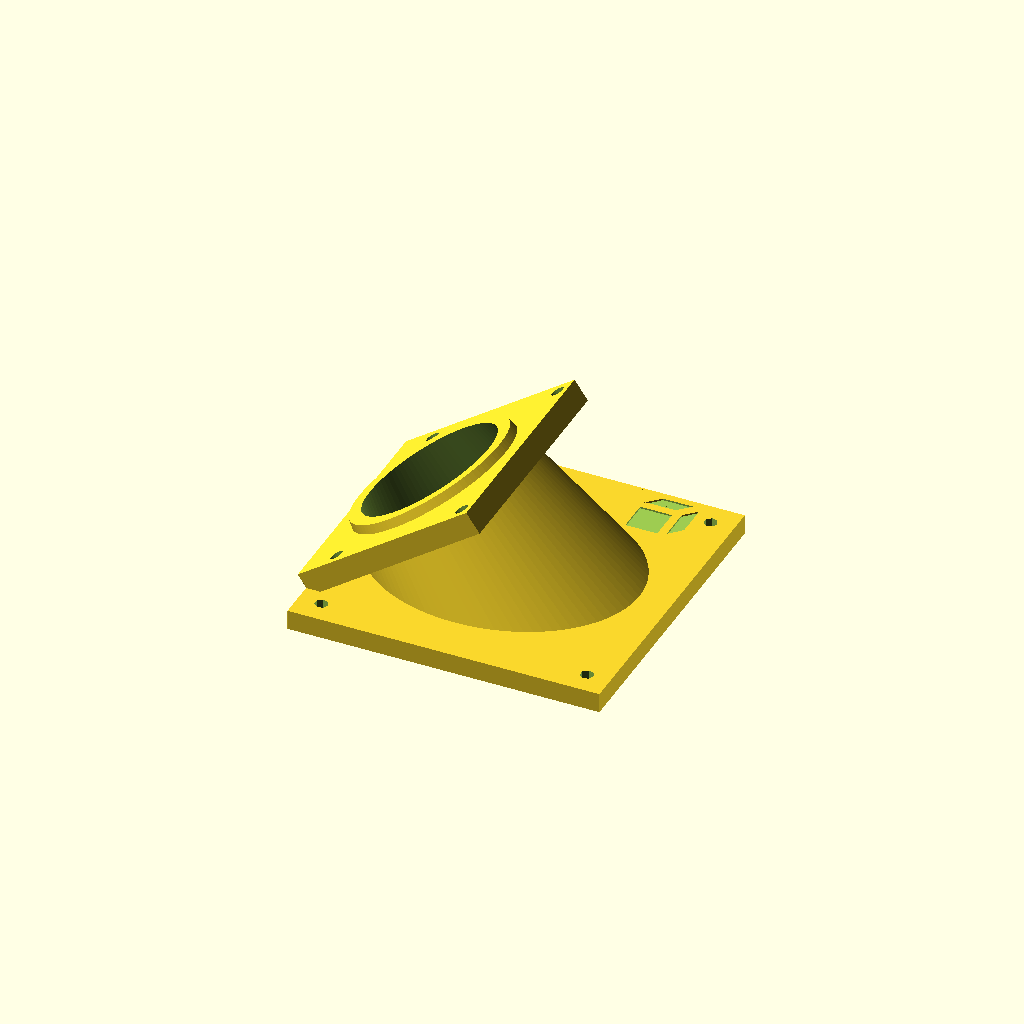
Cell 1: the model at its default parameters.
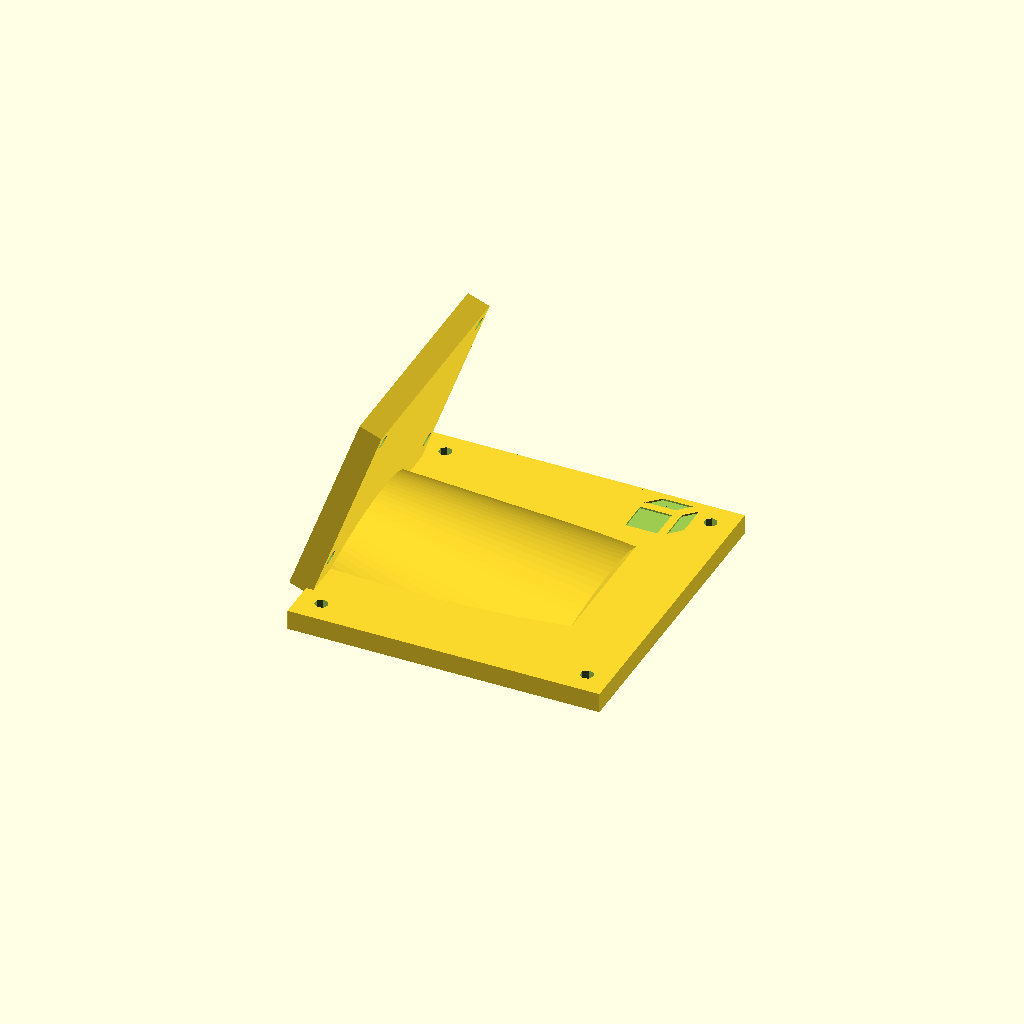
Cell 2 — angulo set to 70, the other parameters unchanged.
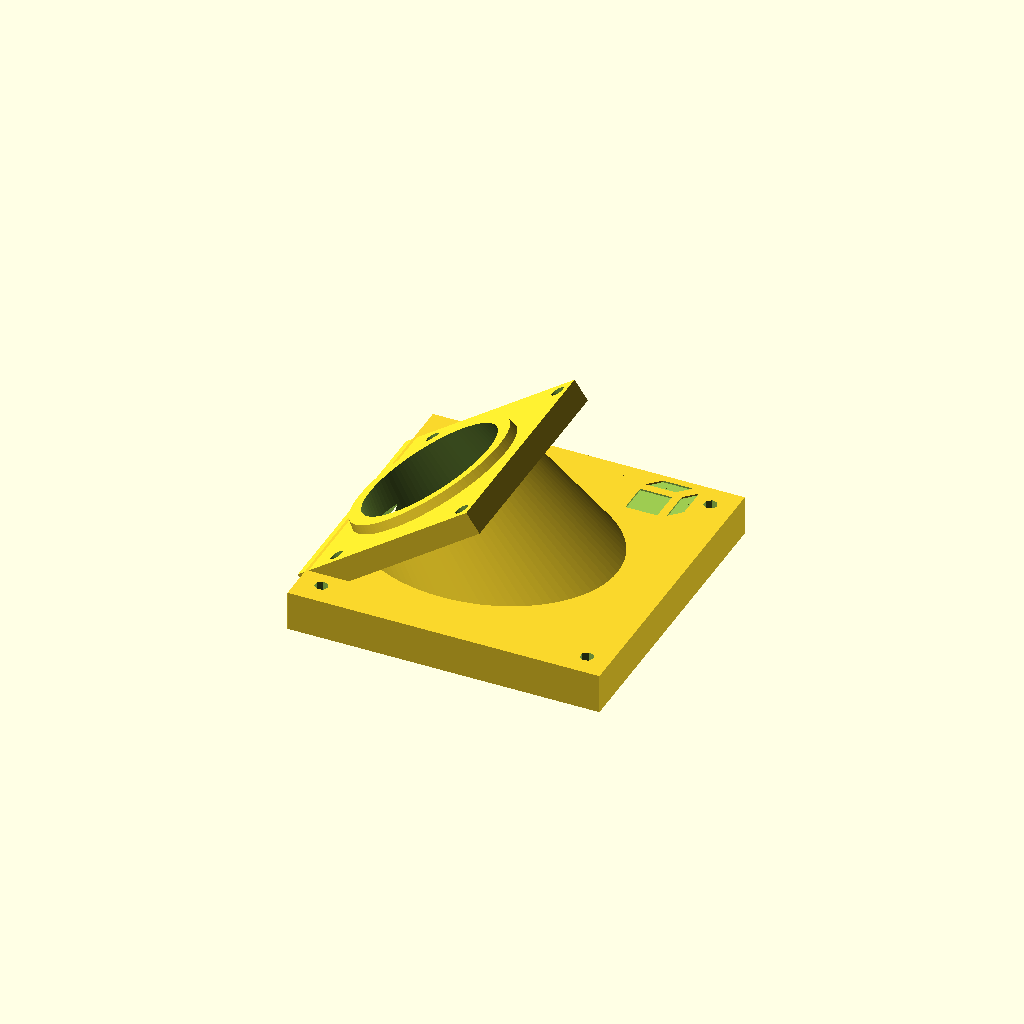
Cell 3: the same model with coberH = 12.
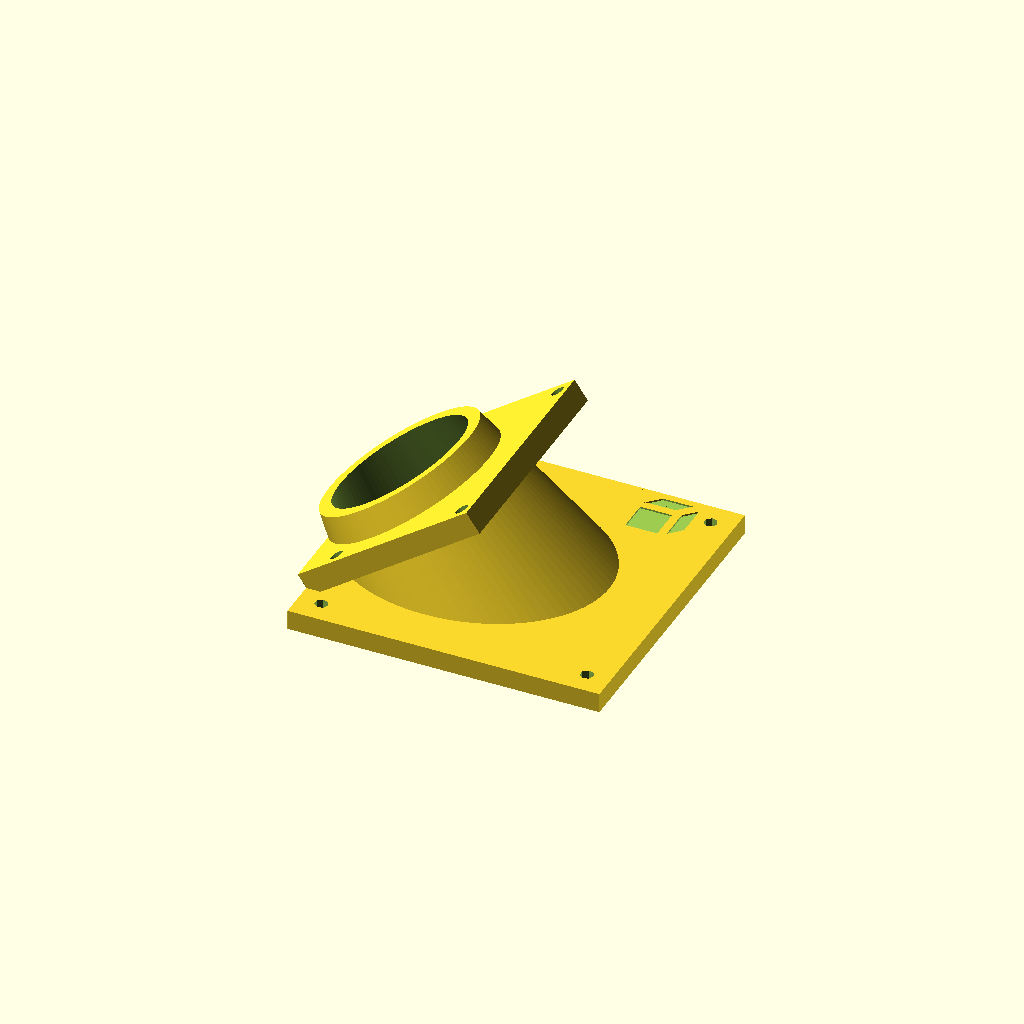
Cell 4: coberOffset = 18 (everything else at default).
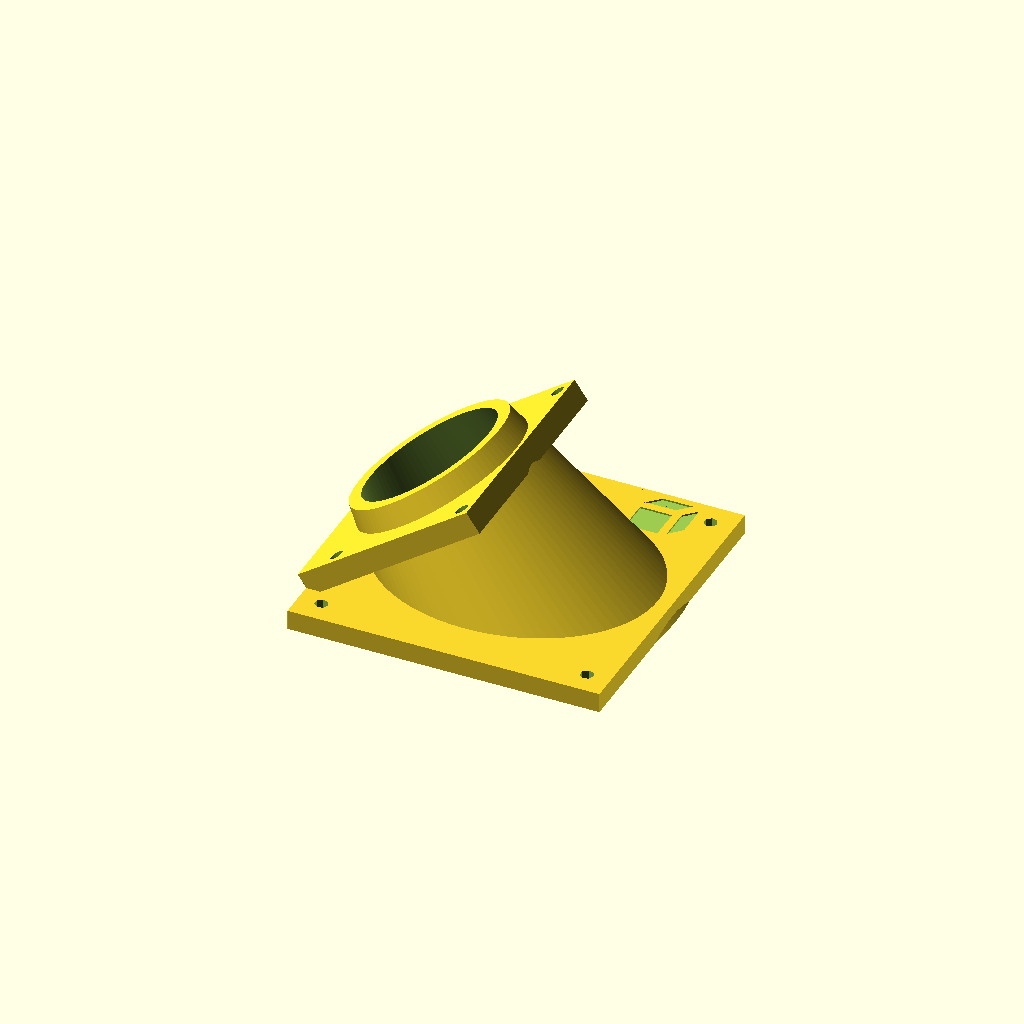
Cell 5: the same model with coberOffset2 = 10.
All cells are drawn from one camera (rotation 55°, 0°, 25°, orthographic, colour scheme Cornfield), so only the parameter changes between them.
OpenSCAD source file Slide/0.1/Sello35GradosCorto.scad:
include <Diffracter.scad>
include <Frame.scad>
include <../../library.scad>

include <../../Letras.scad>

// 3.15° for every 100 l/mm

angulo = 35;

coberW = bigW+6;
coberH = 6;
coberOffset = 9;//Posición del tubo
coberOffset2 = 5;//Altura del tubo (-7)->(-8)
cobeSellH = 4;
cobeSellW1 = 7;
cobeSellW2 = 7;

torrRadio = 2;
conoRadio = 38.8;

camCubeW = 62;
camCubeH = 70;
camCubeD = 7;



//soporteCylinder(radio=29,altura=coberH);	
//soporteOval(ancho=28, largo=25, alto=coberH);
//soporteCylinder(radio=34,altura=coberH);
//frameSello();

if( 1 )
{
    translate([0,coberW/2,0])
    creaSello();
    
    
}

// translate([33,25,cobeSellH+1.1])
// %cube([40,40,1]);


module creaCamBase()
{
    difference()
    {
        //Pared
        cube( [camCubeW,camCubeH,camCubeD] );
        
        //Tornillos
        tornillosBaseCamara( camCubeD + 0.4 );
        
    }
}

module tornillosBaseCamara( intBaseCamTorH )
{
    translate( [12,4,-0.2] )
    huecoParaTornillo(intBaseCamTorH);        
    translate( [12,camCubeH-4,-0.2] )
    huecoParaTornillo(intBaseCamTorH);
    
    translate( [camCubeW-4,4,-0.2] )
    huecoParaTornillo(intBaseCamTorH);
    
    translate( [camCubeW-4,camCubeH-4,-0.2] )
    huecoParaTornillo(intBaseCamTorH);
}

module creaSello()
{
    difference()
    {
    createAll();

    translate([-100,-100,-200])
    cube([200,200,200]);
    
    translate([bigW*.22,bigW*.33,coberH-0.5])
    oCua(24,2);

    }   
}

module createAll()
{

difference()
{
areaExterna();

//Tubo Interno
translate([23-coberOffset,0,-32.9+coberOffset2])
rotate([0,-angulo,0])/*3.15 cada 100 (antes 40)*/
//cylinder (r1 = conoRadio, r2 = (51.7-6)/2, h = 70, $fn = 100);
cylinder (r1 = conoRadio, r2 = (51.7-8)/2, h = 70, $fn = 100);

//Cuadro de la pared
creaContorno();
translate([-bigW/2,-bigW/2,-40+coberH-6])
cube([bigW,bigW,40]);

//Tornillos
tornPass();

//Contorno
creaContorno();

}

//creaSelloMacho();

}



module huecoParaTornillo( intTorH )
{
    cylinder(r=torrRadio,intTorH,$fn=20);
}

module huecoParaCabezaTornillo( cabezaR,  intTorH )
{
    cylinder(r=cabezaR,intTorH,$fn=20);
}



module creaContorno()
{

 difference()
 {
   translate([-(coberW-4.5)/2,-(coberW-4.5)/2,-3])
   cube([(coberW-4.5),(coberW-4.5),coberH]);

   translate([-(coberW-15)/2,-(coberW-23)/2,-3])
   cube([(coberW-15),(coberW-23),coberH]);
 }
}



module creaSelloMacho()
{

 translate([0,0,coberH-cobeSellH])
 difference()
 {
  areaSello(frameD=cobeSellH);

  translate([-(frameW-cobeSellW1)/2,-(frameH-cobeSellW2)/2,-0.1])
  cube([frameW-cobeSellW1,frameH-cobeSellW2,cobeSellH+1]);
 }
}

module areaExterna()
{
//Cobertura
translate([-coberW/2,-coberW/2,0])
cube([coberW,coberW,coberH]);

//TuboExterno
translate([23-coberOffset,0,-33+coberOffset2])
rotate([0,-angulo,0])/*3.15 cada 100 (antes 40)*/
//cylinder(r=(51.7)/2,48);
cylinder (r1 = conoRadio+3, r2 = 51.7/2, h = 70, $fn = 100);

//Áre para sellar la cámara
translate([-45.5,-camCubeH*.5,4])
rotate([0,-angulo,0])
creaCamBase();
    
}


module recorteOval()
{
  translate([-0.4,0,-1.9])
  oval(26.8,22.9, 15, center = false);
}

module tornPass()
{
translate([-ori+4,-ori+4,-0.1])
cylinder(r=torrRadio,30);
translate([ori-4,-ori+4,-0.1])
cylinder(r=torrRadio,30);
translate([-ori+4,ori-4,-0.1])
cylinder(r=torrRadio,30);
translate([ori-4,ori-4,-0.1])
cylinder(r=torrRadio,30);
}
Parameter table extracted from the source (name, type, default, range or options):
angulo: number, default 35
coberH: number, default 6
coberOffset: number, default 9
coberOffset2: number, default 5
cobeSellH: number, default 4
cobeSellW1: number, default 7
cobeSellW2: number, default 7
torrRadio: number, default 2
conoRadio: number, default 38.8
camCubeW: number, default 62
camCubeH: number, default 70
camCubeD: number, default 7
